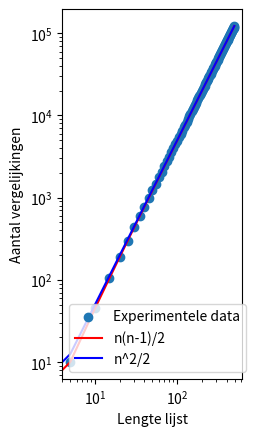

This chart was generated by the following Python code:
def selectionSort(array, size):
    telling = 0
    for ind in range(size):
        min_index = ind

        for j in range(ind + 1, size):
            # select the minimum element in every iteration
            telling += 1
            if array[j] < array[min_index]:
                min_index = j
         # swapping the elements to sort the array
        (array[ind], array[min_index]) = (array[min_index], array[ind])
    return telling


counts = []
step_size = 5
step_count = 100
for n in range(0, step_count*step_size, step_size):
    array = [i for i in range(n)]
    counts.append(selectionSort(array, n))

# create plot

import matplotlib.pyplot as plt

# plot experimental data
plt.scatter(range(0, step_count*step_size, step_size), counts, label='Experimentele data')
# plot n(n-1)/2
plt.plot(range(0, step_count*step_size, step_size), [x*(x-1)/2 for x in range(0, step_count*step_size, step_size)], color='r', label='n(n-1)/2')
# plot n^2/2
plt.plot(range(0, step_count*step_size, step_size), [(x**2)/2 for x in range(0, step_count*step_size, step_size)], color='b', label='n^2/2')

plt.xlabel("Lengte lijst")
plt.ylabel("Aantal vergelijkingen")
plt.legend()
plt.loglog()
ax = plt.gca()
ax.set_aspect('equal', adjustable='box')
plt.show()